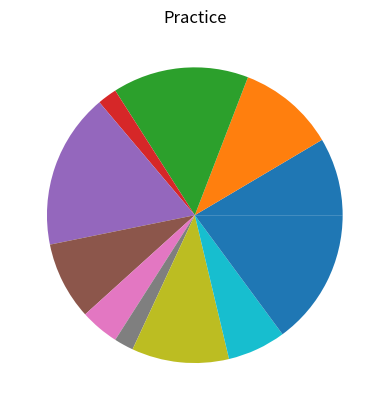

Python code for this plot:
import matplotlib.pyplot as plt
import numpy as np

x=np.array([2,3,5,8,9,6,4,7,5,2,9])
y=np.array([4,5,7,1,8,4,2,1,5,3,7])

g=np.random.randint(0,100,10)
plt.plot(x,y,'H--b')
plt.plot(g,'d-.y')
plt.pie(y)
plt.title("Practice")
plt.show()
